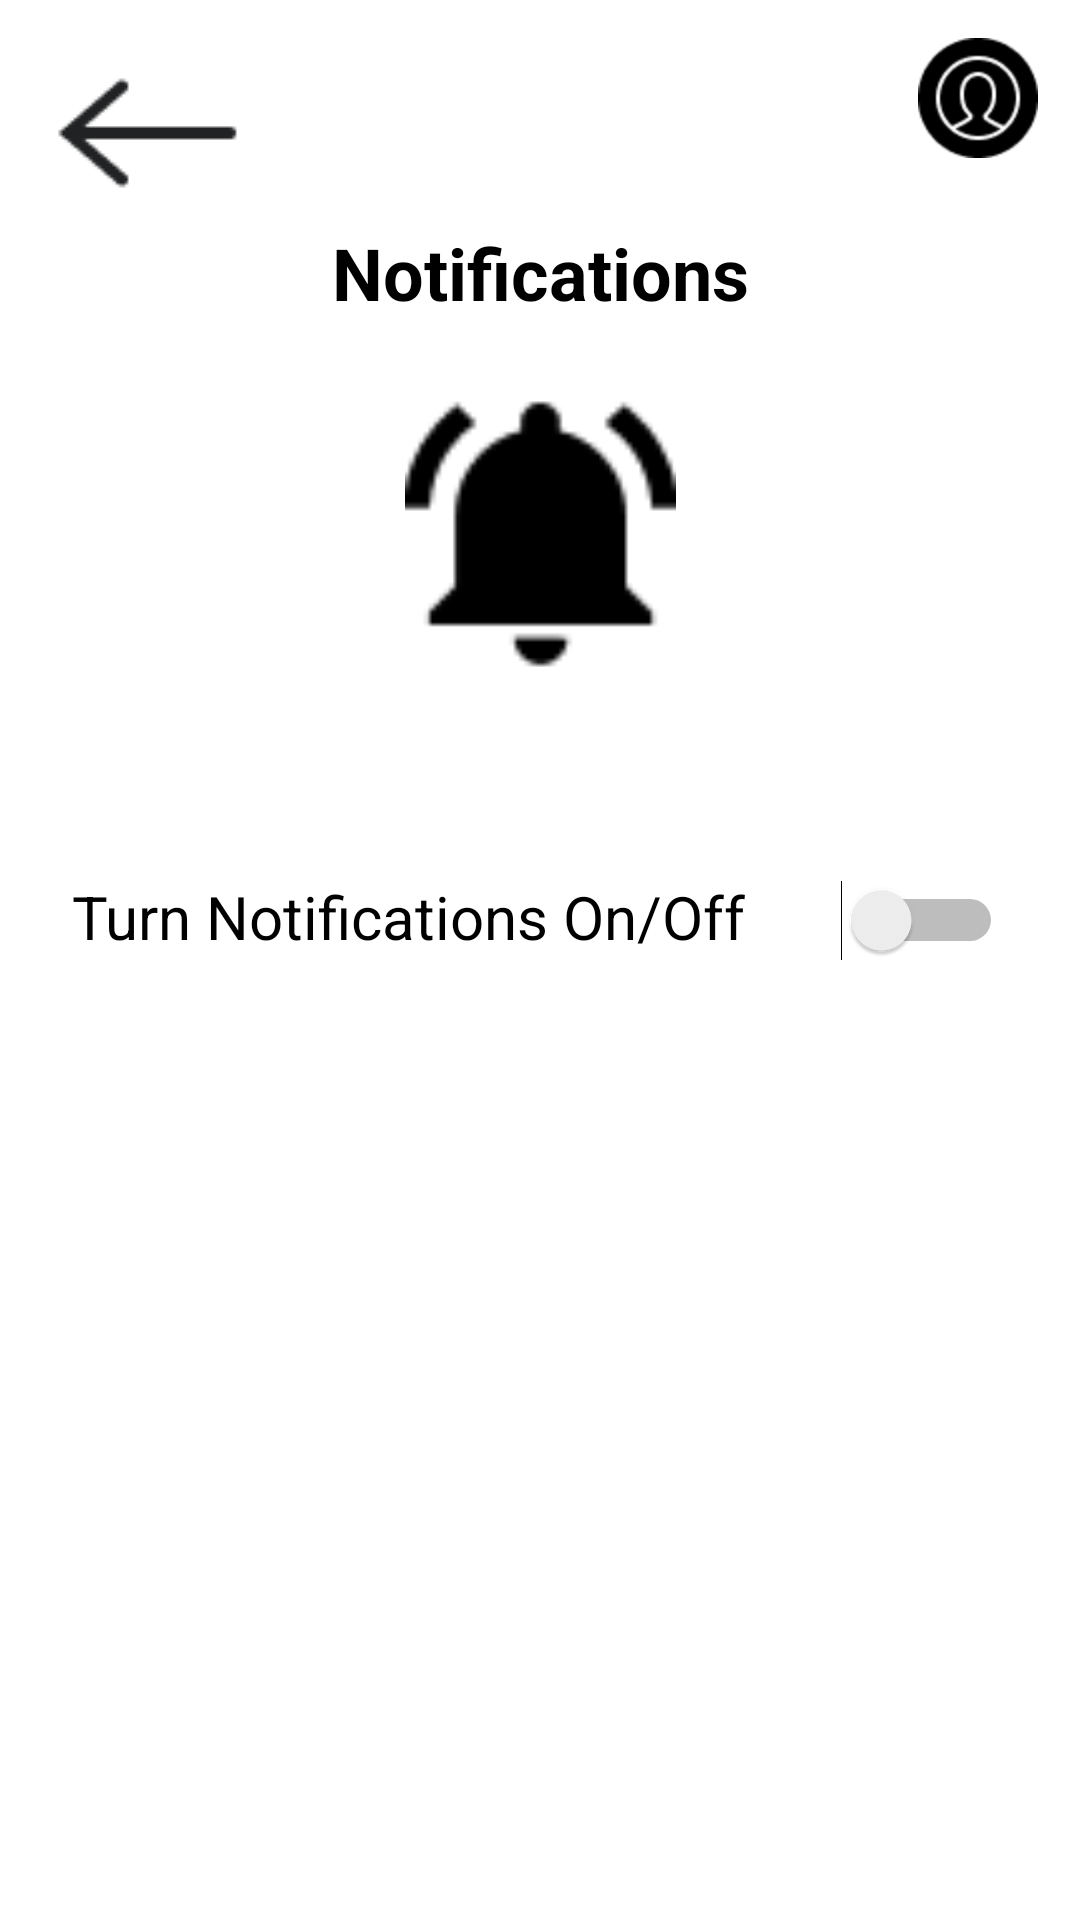

Write the Android layout XML for this screen, with the resource values it uses.
<!-- AndroidManifest.xml: application theme Theme.OPSC7312_POE -->
<!-- res/layout/activity_notifications_page.xml -->
<?xml version="1.0" encoding="utf-8"?>
<androidx.constraintlayout.widget.ConstraintLayout xmlns:android="http://schemas.android.com/apk/res/android"
    xmlns:app="http://schemas.android.com/apk/res-auto"
    xmlns:tools="http://schemas.android.com/tools"
    android:id="@+id/main"
    style="@style/SCREEN"
    android:layout_width="match_parent"
    android:layout_height="match_parent"
    tools:context=".NotificationsPage">

    <TextView
        android:id="@+id/titlePrivacy"
        android:layout_width="wrap_content"
        android:layout_height="wrap_content"
        android:text="@string/notifications_title"
        android:textAlignment="center"
        android:textStyle="bold"
        android:textSize="24sp"
        style="@style/TEXT"
        app:layout_constraintBottom_toBottomOf="parent"
        app:layout_constraintEnd_toEndOf="parent"
        app:layout_constraintStart_toStartOf="parent"
        app:layout_constraintTop_toTopOf="parent"
        app:layout_constraintVertical_bias="0.123" />

    <ImageButton
        android:id="@+id/btnBackNP"
        android:layout_width="wrap_content"
        android:layout_height="wrap_content"
        android:background="?attr/selectableItemBackgroundBorderless"
        android:contentDescription="Back"
        android:src="@drawable/imgbackarrow"
        app:layout_constraintBottom_toBottomOf="parent"
        app:layout_constraintEnd_toEndOf="parent"
        app:layout_constraintHorizontal_bias="0.047"
        app:layout_constraintStart_toStartOf="parent"
        app:layout_constraintTop_toTopOf="parent"
        app:layout_constraintVertical_bias="0.023" />

    <ImageView
        android:id="@+id/btnProfilePicture"
        android:layout_width="40dp"
        android:layout_height="40dp"
        android:src="@drawable/imgprofilepic"
        app:layout_constraintBottom_toBottomOf="parent"
        app:layout_constraintEnd_toEndOf="parent"
        app:layout_constraintHorizontal_bias="0.956"
        app:layout_constraintStart_toStartOf="parent"
        app:layout_constraintTop_toTopOf="parent"
        app:layout_constraintVertical_bias="0.021" />

    <ImageView
        android:id="@+id/imageView5"
        android:layout_width="107dp"
        android:layout_height="94dp"
        android:layout_marginTop="24dp"
        app:layout_constraintEnd_toEndOf="parent"
        app:layout_constraintStart_toStartOf="parent"
        app:layout_constraintTop_toBottomOf="@+id/titlePrivacy"
        app:srcCompat="@drawable/imgnotification" />

    <TextView
        android:id="@+id/lblNotificationsOnOff"
        style="@style/TEXT"
        android:layout_width="wrap_content"
        android:layout_height="wrap_content"
        android:layout_marginStart="24dp"
        android:layout_marginTop="62dp"
        android:text="@string/turn_notifications_on_off_title"
        android:textSize="20sp"
        app:layout_constraintBottom_toBottomOf="parent"
        app:layout_constraintStart_toStartOf="parent"
        app:layout_constraintTop_toBottomOf="@+id/imageView5"
        app:layout_constraintVertical_bias="0.015" />

    <Switch
        android:id="@+id/switchNotificationsOnOff"
        android:layout_width="54dp"
        android:layout_height="48dp"
        android:layout_marginTop="52dp"
        app:layout_constraintBottom_toBottomOf="parent"
        app:layout_constraintEnd_toEndOf="parent"
        app:layout_constraintHorizontal_bias="0.552"
        app:layout_constraintStart_toEndOf="@+id/lblNotificationsOnOff"
        app:layout_constraintTop_toBottomOf="@+id/imageView5"
        app:layout_constraintVertical_bias="0.018" />

</androidx.constraintlayout.widget.ConstraintLayout>
<!-- resources referenced by this layout -->
<resources>
  <!-- drawable imgbackarrow: png bitmap (drawable, 936 bytes) -->
  <!-- drawable imgnotification: png bitmap (drawable, 1966 bytes) -->
  <!-- drawable imgprofilepic: png bitmap (drawable, 1823 bytes) -->
  <string name="notifications_title">Notifications</string>
  <string name="turn_notifications_on_off_title">Turn Notifications On/Off</string>
  <style name="SCREEN">
          <item name="android:background">#FFFFFF</item>
      </style>
  <style name="TEXT">
          <item name="android:textColor">#000000</item>
      </style>
  <style name="Theme.OPSC7312_POE" parent="Base.Theme.OPSC7312_POE" />
  <style name="Base.Theme.OPSC7312_POE" parent="Theme.Material3.DayNight.NoActionBar">
          
      </style>
</resources>
